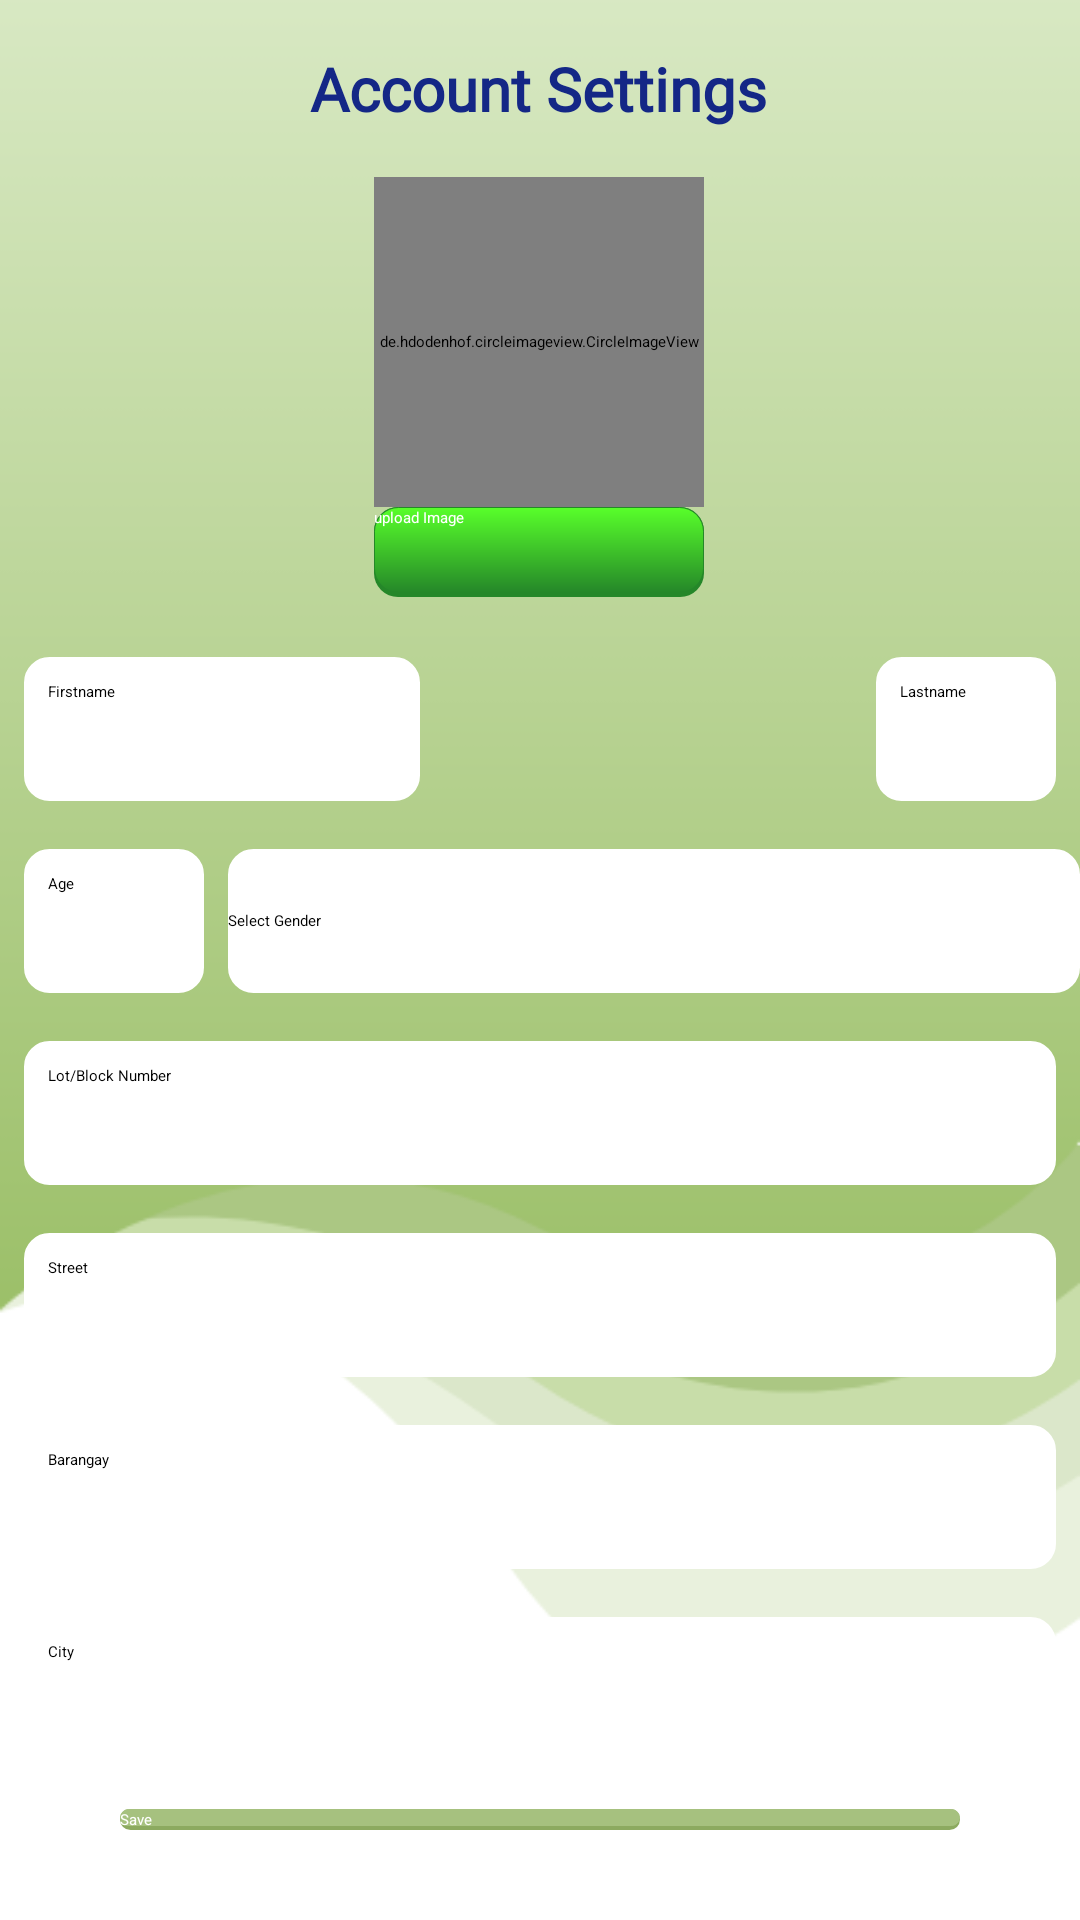

This screen was rendered from an Android layout file. Write that file and the resources it references.
<!-- AndroidManifest.xml: application theme Theme.CSBSafety -->
<!-- res/layout/activity_account_setup.xml -->
<?xml version="1.0" encoding="utf-8"?>

<androidx.constraintlayout.widget.ConstraintLayout xmlns:android="http://schemas.android.com/apk/res/android"
    xmlns:app="http://schemas.android.com/apk/res-auto"
    xmlns:tools="http://schemas.android.com/tools"
    android:layout_width="match_parent"
    android:layout_height="match_parent"
    tools:context=".accountSetup"
    android:background="@drawable/bg1">

    <de.hdodenhof.circleimageview.CircleImageView
        android:id="@+id/settAccImg"
        android:layout_width="110dp"
        android:layout_height="110dp"
        android:layout_marginTop="16dp"
        android:src="@drawable/placeholder"
        app:layout_constraintEnd_toEndOf="parent"
        app:layout_constraintHorizontal_bias="0.498"
        app:layout_constraintStart_toStartOf="parent"
        app:layout_constraintTop_toBottomOf="@+id/textView15" />

    <EditText
        android:id="@+id/settAccLname"
        android:layout_width="wrap_content"
        android:layout_height="wrap_content"
        android:layout_marginEnd="8dp"
        android:background="@drawable/roundedtxtbox"
        android:padding="8dp"
        android:ems="10"
        android:hint="Lastname"
        android:inputType="textPersonName"
        android:digits="abcdefghijklmnopqrstuvwxyzABCDEFGHIJKLMNOPQRSTUVWXYZ"
        android:minHeight="48dp"
        app:layout_constraintBottom_toBottomOf="@+id/settAccFname"
        app:layout_constraintEnd_toEndOf="parent"
        app:layout_constraintTop_toTopOf="@+id/settAccFname" />

    <EditText
        android:id="@+id/settAccFname"
        android:layout_width="match_parent"
        android:layout_height="wrap_content"
        android:layout_marginStart="8dp"
        android:layout_marginTop="20dp"
        android:layout_marginEnd="220dp"
        android:background="@drawable/roundedtxtbox"
        android:ems="10"
        android:hint="Firstname"
        android:inputType="textPersonName"
        android:digits="abcdefghijklmnopqrstuvwxyzABCDEFGHIJKLMNOPQRSTUVWXYZ"
        android:minHeight="48dp"
        android:padding="8dp"
        app:layout_constraintEnd_toStartOf="@+id/settAccLname"
        app:layout_constraintStart_toStartOf="parent"
        app:layout_constraintTop_toBottomOf="@+id/btnUploadAcc" />

    <TextView
        android:id="@+id/textView15"
        android:layout_width="wrap_content"
        android:layout_height="wrap_content"
        android:layout_marginTop="16dp"
        android:text="Account Settings"
        android:fontFamily="@font/open_sans"
        android:textColor="@color/DarkBlue"
        android:textSize="20sp"
        android:textStyle="bold"
        app:layout_constraintEnd_toEndOf="parent"
        app:layout_constraintHorizontal_bias="0.498"
        app:layout_constraintStart_toStartOf="parent"
        app:layout_constraintTop_toTopOf="parent" />


    <ImageButton
        android:id="@+id/btnBack3"
        android:layout_width="54dp"
        android:layout_height="54dp"
        android:layout_marginStart="12dp"
        android:layout_marginTop="12dp"
        android:background="@drawable/back_icon"
        android:onClick="btnBack"
        android:scaleType="fitXY"
        app:layout_constraintStart_toStartOf="parent"
        app:layout_constraintTop_toTopOf="parent"
        tools:ignore="SpeakableTextPresentCheck" />

    <EditText
        android:id="@+id/settAccEmail"
        android:layout_width="match_parent"
        android:layout_height="wrap_content"
        android:layout_marginStart="8dp"
        android:layout_marginTop="20dp"
        android:layout_marginEnd="8dp"
        android:background="@drawable/roundedtxtbox"
        android:ems="10"
        android:hint="Email"
        android:inputType="textEmailAddress"
        android:minHeight="48dp"
        android:padding="8dp"
        android:visibility="gone"
        app:layout_constraintEnd_toEndOf="parent"
        app:layout_constraintStart_toStartOf="parent"
        app:layout_constraintTop_toBottomOf="@+id/settAccLname" />

    <EditText
        android:id="@+id/settAccAge"
        android:layout_width="wrap_content"
        android:layout_height="wrap_content"
        android:layout_marginStart="8dp"
        android:layout_marginTop="16dp"
        android:background="@drawable/roundedtxtbox"
        android:ems="10"
        android:hint="Age"
        android:inputType="number"
        android:minHeight="48dp"
        android:padding="8dp"
        app:layout_constraintStart_toStartOf="parent"
        app:layout_constraintTop_toBottomOf="@+id/settAccEmail" />

    <Spinner
        android:id="@+id/settAccGender"
        android:layout_width="0dp"
        android:layout_height="wrap_content"
        android:layout_marginStart="8dp"
        android:background="@drawable/roundedtxtbox"
        android:entries="@array/genderArray"
        android:minHeight="48dp"
        app:layout_constraintBottom_toBottomOf="@+id/settAccAge"
        app:layout_constraintEnd_toEndOf="parent"
        app:layout_constraintStart_toEndOf="@+id/settAccAge"
        app:layout_constraintTop_toTopOf="@+id/settAccAge" />

    <EditText
        android:id="@+id/settAccAddress"
        android:layout_width="match_parent"
        android:layout_height="wrap_content"
        android:layout_marginStart="8dp"
        android:layout_marginTop="16dp"
        android:layout_marginEnd="8dp"
        android:background="@drawable/roundedtxtbox"
        android:ems="10"
        android:hint="Lot/Block Number"
        android:inputType="number"
        android:minHeight="48dp"
        android:padding="8dp"
        app:layout_constraintEnd_toEndOf="parent"
        app:layout_constraintStart_toStartOf="parent"
        app:layout_constraintTop_toBottomOf="@+id/settAccAge" />

    <EditText
        android:id="@+id/txtboxStreet"
        android:layout_width="match_parent"
        android:layout_height="wrap_content"
        android:layout_marginStart="8dp"
        android:layout_marginTop="16dp"
        android:layout_marginEnd="8dp"
        android:background="@drawable/roundedtxtbox"
        android:ems="10"
        android:hint="Street"
        android:inputType="textPersonName"
        android:minHeight="48dp"
        android:padding="8dp"
        app:layout_constraintEnd_toEndOf="parent"
        app:layout_constraintStart_toStartOf="parent"
        app:layout_constraintTop_toBottomOf="@+id/settAccAddress" />

    <EditText
        android:id="@+id/txtboxBarangay"
        android:layout_width="match_parent"
        android:layout_height="wrap_content"
        android:layout_marginStart="8dp"
        android:layout_marginTop="16dp"
        android:layout_marginEnd="8dp"
        android:background="@drawable/roundedtxtbox"
        android:ems="10"
        android:hint="Barangay"
        android:inputType="number"
        android:minHeight="48dp"
        android:padding="8dp"
        app:layout_constraintEnd_toEndOf="parent"
        app:layout_constraintStart_toStartOf="parent"
        app:layout_constraintTop_toBottomOf="@+id/txtboxStreet" />

    <EditText
        android:id="@+id/txtboxCity"
        android:layout_width="match_parent"
        android:layout_height="wrap_content"
        android:layout_marginStart="8dp"
        android:layout_marginTop="16dp"
        android:layout_marginEnd="8dp"
        android:background="@drawable/roundedtxtbox"
        android:ems="10"
        android:hint="City"
        android:inputType="textPersonName"
        android:minHeight="48dp"
        android:padding="8dp"
        app:layout_constraintEnd_toEndOf="parent"
        app:layout_constraintStart_toStartOf="parent"
        app:layout_constraintTop_toBottomOf="@+id/txtboxBarangay" />

    <EditText
        android:id="@+id/settAccEstablishment"
        android:layout_width="match_parent"
        android:layout_height="wrap_content"
        android:layout_marginStart="8dp"
        android:layout_marginTop="27dp"
        android:layout_marginEnd="8dp"
        android:background="@drawable/roundedtxtbox"
        android:ems="10"
        android:hint="Establishment"
        android:inputType="textPersonName"
        android:minHeight="48dp"
        android:padding="8dp"
        android:visibility="gone"
        app:layout_constraintEnd_toEndOf="parent"
        app:layout_constraintStart_toStartOf="parent"
        app:layout_constraintTop_toBottomOf="@+id/settAccAddress" />


    <Button
        android:id="@+id/btnSaveAcc"
        android:layout_width="match_parent"
        android:layout_height="wrap_content"
        android:layout_marginStart="40dp"
        android:layout_marginEnd="40dp"
        android:layout_marginBottom="30dp"
        android:background="@drawable/btnnextbg"
        android:text="Save"
        android:textColor="@color/white"
        app:layout_constraintBottom_toBottomOf="parent"
        app:layout_constraintEnd_toEndOf="parent"
        app:layout_constraintStart_toStartOf="parent" />

    <Button
        android:id="@+id/btnUploadAcc"
        android:layout_width="110dp"
        android:layout_height="30dp"
        android:background="@drawable/uploadbg"
        android:text="upload Image"
        android:textColor="@color/white"
        app:layout_constraintEnd_toEndOf="@+id/settAccImg"
        app:layout_constraintHorizontal_bias="0.428"
        app:layout_constraintStart_toStartOf="@+id/settAccImg"
        app:layout_constraintTop_toBottomOf="@+id/settAccImg" />

</androidx.constraintlayout.widget.ConstraintLayout>
<!-- resources referenced by this layout -->
<resources>
  <string-array name="genderArray">
          <item>Select Gender</item>
          <item>Male</item>
          <item>Female</item>
      </string-array>
  <color name="DarkBlue">#142786</color>
  <color name="white">#FFFFFFFF</color>
  <!-- drawable bg1: png bitmap (drawable, 18236 bytes) -->
  <!-- drawable btnnextbg (drawable) -->
  <layer-list xmlns:android="http://schemas.android.com/apk/res/android">
  
      <item android:drawable="@drawable/shadow" />
  
      <item
          android:bottom="4px"
          android:drawable="@drawable/round2" />
  </layer-list>
  <!-- drawable roundedtxtbox (drawable) -->
  <?xml version="1.0" encoding="utf-8"?>
  
  <shape xmlns:android="http://schemas.android.com/apk/res/android"
      android:shape="rectangle" android:padding="15dp">
  
      <solid android:color="#FFFFFF" />
      <corners
          android:bottomRightRadius="8dp"
          android:bottomLeftRadius="8dp"
          android:topLeftRadius="8dp"
          android:topRightRadius="8dp" />
      <stroke android:width="1dip" android:color="#FFFFFF" />
  </shape>
  <!-- drawable uploadbg (drawable) -->
  <layer-list xmlns:android="http://schemas.android.com/apk/res/android">
  
      <item android:drawable="@drawable/upload_shadow" />
  
      <item
          android:bottom="4px"
          android:drawable="@drawable/updloadbg_round" />
  </layer-list>
  <style name="Theme.CSBSafety" parent="Theme.MaterialComponents.DayNight.DarkActionBar">
          
          <item name="colorPrimary">@color/purple_200</item>
          <item name="colorPrimaryVariant">@color/purple_700</item>
          <item name="colorOnPrimary">@color/black</item>
          
          <item name="colorSecondary">@color/teal_200</item>
          <item name="colorSecondaryVariant">@color/teal_200</item>
          <item name="colorOnSecondary">@color/black</item>
          
          <item name="android:statusBarColor" tools:targetApi="l">?attr/colorPrimaryVariant</item>
          
      </style>
  <!-- drawable shadow (drawable) -->
  <shape xmlns:android="http://schemas.android.com/apk/res/android"
      android:shape="rectangle">
  
      <solid android:color="#8CAA60" />
  
      <corners android:radius="8dip" />
  </shape>
  <!-- drawable round2 (drawable) -->
  <shape xmlns:android="http://schemas.android.com/apk/res/android"
      android:shape="rectangle">
  
      <gradient
          android:angle="90"
          android:endColor="#a6c17f"
          android:startColor="#a6c17f" />
  
      <corners android:radius="8dip" />
  
      <stroke
          android:width="1px"
          android:color="#a6c17f" />
  </shape>
  <!-- drawable upload_shadow (drawable) -->
  <shape xmlns:android="http://schemas.android.com/apk/res/android"
      android:shape="rectangle">
  
      <solid android:color="#258729" />
  
      <corners android:radius="8dip" />
  </shape>
  <!-- drawable updloadbg_round (drawable) -->
  <shape xmlns:android="http://schemas.android.com/apk/res/android"
      android:shape="rectangle">
  
      <gradient
          android:angle="90"
          android:endColor="#58FF2A"
          android:startColor="#258729" />
  
      <corners android:radius="8dip" />
  
      <stroke
          android:width="1px"
          android:color="#258729" />
  </shape>
  <color name="purple_200">#FFBB86FC</color>
  <color name="purple_700">#FF3700B3</color>
  <color name="black">#FF000000</color>
  <color name="teal_200">#FF03DAC5</color>
</resources>
